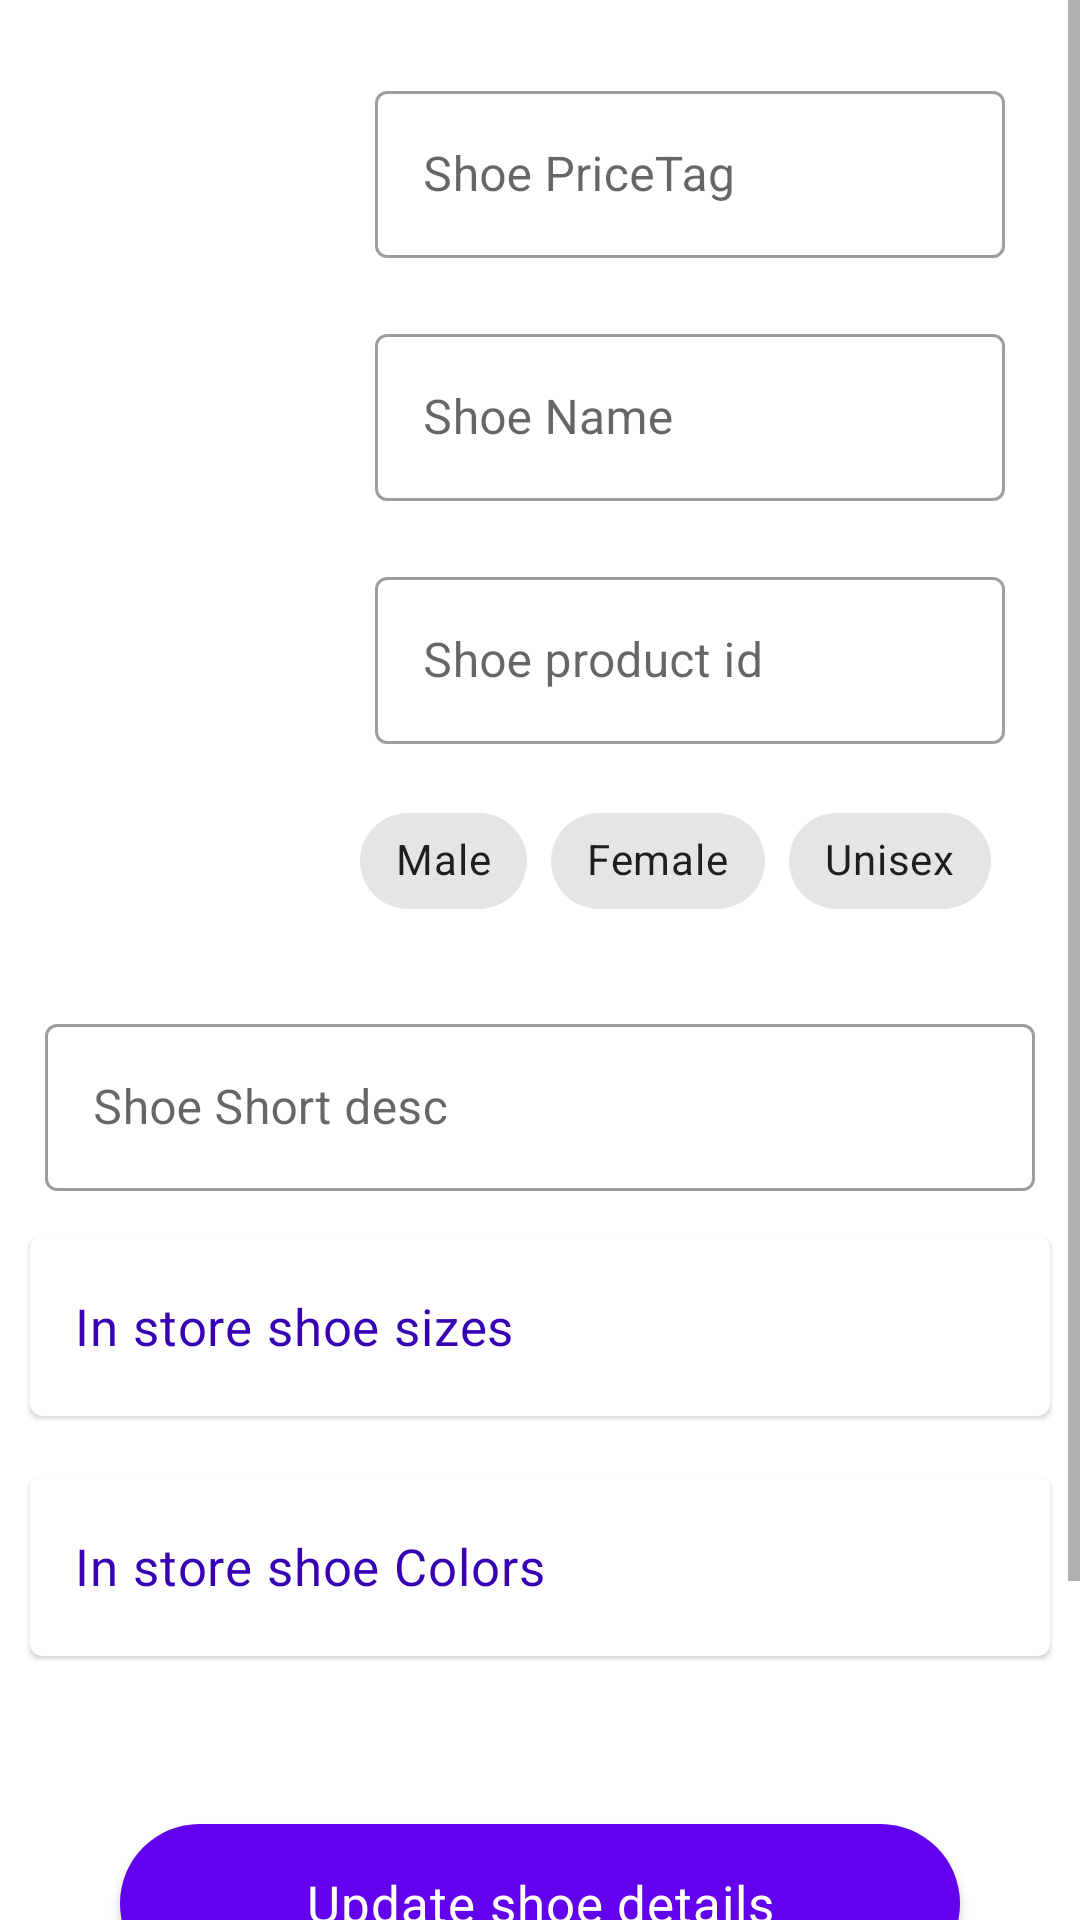

Produce the Android XML layout that renders to this screen, including the resource entries it uses.
<!-- AndroidManifest.xml: application theme Theme.ShoeShop -->
<!-- res/layout/fragment_shoe_full_details.xml -->
<?xml version="1.0" encoding="utf-8"?>
<ScrollView xmlns:android="http://schemas.android.com/apk/res/android"
    android:layout_width="match_parent"
    android:layout_height="match_parent"
    xmlns:app="http://schemas.android.com/apk/res-auto">

    <LinearLayout
        android:layout_width="match_parent"
        android:layout_height="wrap_content"
        android:orientation="vertical">

    <LinearLayout
        android:layout_width="match_parent"
        android:layout_height="wrap_content"
        android:orientation="horizontal"
        android:layout_marginLeft="10dp"
        android:layout_marginRight="10dp"
        android:layout_marginTop="10dp"
        android:layout_marginBottom="10dp">

    <ImageView
        android:id="@+id/layout_shoe_detail_image_view"
        android:layout_width="100dp"
        android:layout_height="100dp"
        android:layout_gravity="center"
        android:src="@drawable/add_shoe_placeholder"/>

        <LinearLayout
            android:layout_width="match_parent"
            android:layout_height="wrap_content"
            android:orientation="vertical">

            <com.google.android.material.textfield.TextInputLayout
                android:id="@+id/shoe_details_shoe_price_tag"
                style="@style/Widget.MaterialComponents.TextInputLayout.OutlinedBox"
                android:layout_width="match_parent"
                android:layout_height="wrap_content"
                android:layout_marginLeft="10dp"
                android:layout_marginRight="10dp"
                android:layout_marginTop="10dp"
                android:enabled="true"
                android:padding="5dp"
                android:hint="Shoe PriceTag">

                <com.google.android.material.textfield.TextInputEditText
                    android:layout_width="match_parent"
                    android:layout_height="wrap_content"
                    android:inputType="number"
                    android:lines="1"
                    android:imeOptions="flagNoExtractUi"/>
            </com.google.android.material.textfield.TextInputLayout>

            <com.google.android.material.textfield.TextInputLayout
                android:id="@+id/shoe_details_shoe_name"
                style="@style/Widget.MaterialComponents.TextInputLayout.OutlinedBox"
                android:layout_width="match_parent"
                android:layout_height="wrap_content"
                android:layout_marginLeft="10dp"
                android:layout_marginRight="10dp"
                android:layout_marginTop="10dp"
                android:enabled="true"
                android:padding="5dp"
                android:hint="Shoe Name">

                <com.google.android.material.textfield.TextInputEditText
                    android:layout_width="match_parent"
                    android:layout_height="wrap_content"
                    android:inputType="text"
                    android:lines="1"
                    android:imeOptions="flagNoExtractUi"/>
            </com.google.android.material.textfield.TextInputLayout>

            <com.google.android.material.textfield.TextInputLayout
                android:id="@+id/shoe_details_shoe_price_productId"
                style="@style/Widget.MaterialComponents.TextInputLayout.OutlinedBox"
                android:layout_width="match_parent"
                android:layout_height="wrap_content"
                android:layout_marginLeft="10dp"
                android:layout_marginRight="10dp"
                android:layout_marginTop="10dp"
                android:enabled="true"
                android:padding="5dp"
                android:hint="Shoe product id">

                <com.google.android.material.textfield.TextInputEditText
                    android:layout_width="match_parent"
                    android:layout_height="wrap_content"
                    android:inputType="text"
                    android:lines="1"
                    android:enabled="false"
                    android:imeOptions="flagNoExtractUi"/>
            </com.google.android.material.textfield.TextInputLayout>

            <include layout="@layout/layout_gender_chip_group"/>

        </LinearLayout>

    </LinearLayout>

    <LinearLayout
        android:layout_width="match_parent"
        android:layout_height="wrap_content"
        android:orientation="vertical">

        <com.google.android.material.textfield.TextInputLayout
            android:id="@+id/shoe_details_shoe_short_desc"
            style="@style/Widget.MaterialComponents.TextInputLayout.OutlinedBox"
            android:layout_width="match_parent"
            android:layout_height="wrap_content"
            android:layout_marginLeft="10dp"
            android:layout_marginRight="10dp"
            android:layout_marginTop="10dp"
            android:enabled="true"
            android:padding="5dp"
            android:hint="Shoe Short desc">

            <com.google.android.material.textfield.TextInputEditText
                android:layout_width="match_parent"
                android:layout_height="wrap_content"
                android:imeOptions="flagNoExtractUi"/>
        </com.google.android.material.textfield.TextInputLayout>
    </LinearLayout>

    <LinearLayout
        android:layout_width="match_parent"
        android:layout_height="match_parent"
        android:orientation="vertical"
        android:gravity="center">

        <com.google.android.material.card.MaterialCardView
            android:id="@+id/shoes_sizes_card_view"
            android:layout_width="match_parent"
            android:layout_height="60dp"
            android:clickable="true"
            android:focusable="true"
            android:gravity="center"
            android:layout_marginLeft="10dp"
            android:layout_marginRight="10dp"
            android:layout_marginTop="10dp"
            android:layout_marginBottom="10dp">

            <com.google.android.material.textview.MaterialTextView
                android:layout_width="match_parent"
                android:layout_height="wrap_content"
                android:text="In store shoe sizes"
                android:layout_gravity="center"
                android:textSize="17sp"
                android:textColor="@color/purple_700"
                android:layout_marginLeft="10dp"
                android:textAppearance="@style/TextAppearance.MaterialComponents.Body2"/>

        </com.google.android.material.card.MaterialCardView>

        <com.google.android.material.card.MaterialCardView
            android:id="@+id/shoes_colors_card_view"
            android:layout_width="match_parent"
            android:layout_height="60dp"
            android:clickable="true"
            android:focusable="true"
            android:gravity="center"
            android:layout_marginLeft="10dp"
            android:layout_marginRight="10dp"
            android:layout_marginTop="10dp"
            android:layout_marginBottom="10dp">

            <com.google.android.material.textview.MaterialTextView
                android:layout_width="match_parent"
                android:layout_height="wrap_content"
                android:text="In store shoe Colors"
                android:layout_gravity="center"
                android:textSize="17sp"
                android:textColor="@color/purple_700"
                android:layout_marginLeft="10dp"
                android:textAppearance="@style/TextAppearance.MaterialComponents.Body2"/>

        </com.google.android.material.card.MaterialCardView>

        <com.google.android.material.button.MaterialButton
            android:id="@+id/button_update_shoe_details"
            android:layout_width="match_parent"
            android:layout_height="65dp"
            android:layout_marginLeft="40dp"
            android:layout_marginTop="40dp"
            android:layout_marginRight="40dp"
            android:padding="5dp"
            android:textSize="17sp"
            android:text="Update shoe details"
            android:textAllCaps="false"
            app:cornerRadius="50dp"
            android:textAppearance="@style/TextAppearance.MaterialComponents.Body2"/>

        <com.google.android.material.button.MaterialButton
            android:id="@+id/delete_shoe"
            android:layout_width="match_parent"
            android:layout_height="60dp"
            android:layout_marginLeft="40dp"
            android:layout_marginTop="10dp"
            android:layout_marginRight="40dp"
            android:layout_marginBottom="40dp"
            android:padding="5dp"
            android:text="Delete"
            android:textColor="#000"
            android:textAllCaps="false"
            app:cornerRadius="50dp"
            style="?attr/materialButtonOutlinedStyle"
            android:textAppearance="@style/TextAppearance.MaterialComponents.Body2"/>


        <ProgressBar
            android:id="@+id/update_shoe_details_progressBar"
            android:layout_width="wrap_content"
            android:layout_height="wrap_content"
            android:layout_gravity="center"
            android:visibility="gone"/>
    </LinearLayout>

    </LinearLayout>

</ScrollView>
<!-- res/layout/layout_gender_chip_group.xml (included above) -->
<?xml version="1.0" encoding="utf-8"?>
<LinearLayout xmlns:android="http://schemas.android.com/apk/res/android"
    android:layout_width="match_parent"
    android:layout_height="match_parent"
    xmlns:app="http://schemas.android.com/apk/res-auto"
    android:orientation="vertical"
    android:layout_marginLeft="10dp"
    android:layout_marginRight="10dp"
    android:layout_marginTop="10dp">

    <com.google.android.material.chip.ChipGroup
        android:id="@+id/gender_chip_group"
        android:layout_width="match_parent"
        android:layout_height="wrap_content"
        app:singleSelection="true">

        <com.google.android.material.chip.Chip
            android:id="@+id/male_chip"
            android:layout_width="wrap_content"
            android:layout_height="wrap_content"
            style="@style/Widget.MaterialComponents.Chip.Choice"
            android:checkable="true"
            android:text="Male"/>

        <com.google.android.material.chip.Chip
            android:id="@+id/female_chip"
            android:layout_width="wrap_content"
            android:layout_height="wrap_content"
            style="@style/Widget.MaterialComponents.Chip.Choice"
            android:checkable="true"
            android:text="Female"/>

        <com.google.android.material.chip.Chip
            android:id="@+id/unisex_chip"
            android:layout_width="wrap_content"
            android:layout_height="wrap_content"
            style="@style/Widget.MaterialComponents.Chip.Choice"
            android:checkable="true"
            android:text="Unisex"/>

    </com.google.android.material.chip.ChipGroup>

    <com.google.android.material.textview.MaterialTextView
        android:id="@+id/unSelected_gender_textView_error"
        android:layout_width="match_parent"
        android:layout_height="wrap_content"
        android:layout_marginLeft="10dp"
        android:layout_marginRight="10dp"
        android:padding="5dp"
        android:text="Select gender"
        android:textColor="@color/error"
        android:visibility="gone"
        android:textAppearance="@style/TextAppearance.MaterialComponents.Body2"/>

</LinearLayout>
<!-- resources referenced by this layout -->
<resources>
  <style name="Theme.ShoeShop" parent="Theme.MaterialComponents.DayNight.DarkActionBar">
          
          <item name="colorPrimary">@color/purple_500</item>
          <item name="colorPrimaryVariant">@color/purple_700</item>
          <item name="colorOnPrimary">@color/white</item>
          
          <item name="colorSecondary">@color/teal_200</item>
          <item name="colorSecondaryVariant">@color/teal_700</item>
          <item name="colorOnSecondary">@color/black</item>
          
          <item name="android:statusBarColor" tools:targetApi="l">?attr/colorPrimaryVariant</item>
          
      </style>
  <!-- not gathered from this repository: default colours our renderer supplied (Android Studio template values) -->
  <color name="purple_500">#FF6200EE</color>
  <color name="purple_700">#FF3700B3</color>
  <color name="teal_200">#FF03DAC5</color>
  <color name="teal_700">#FF018786</color>
  <color name="black">#FF000000</color>
  <color name="white">#FFFFFFFF</color>
</resources>
